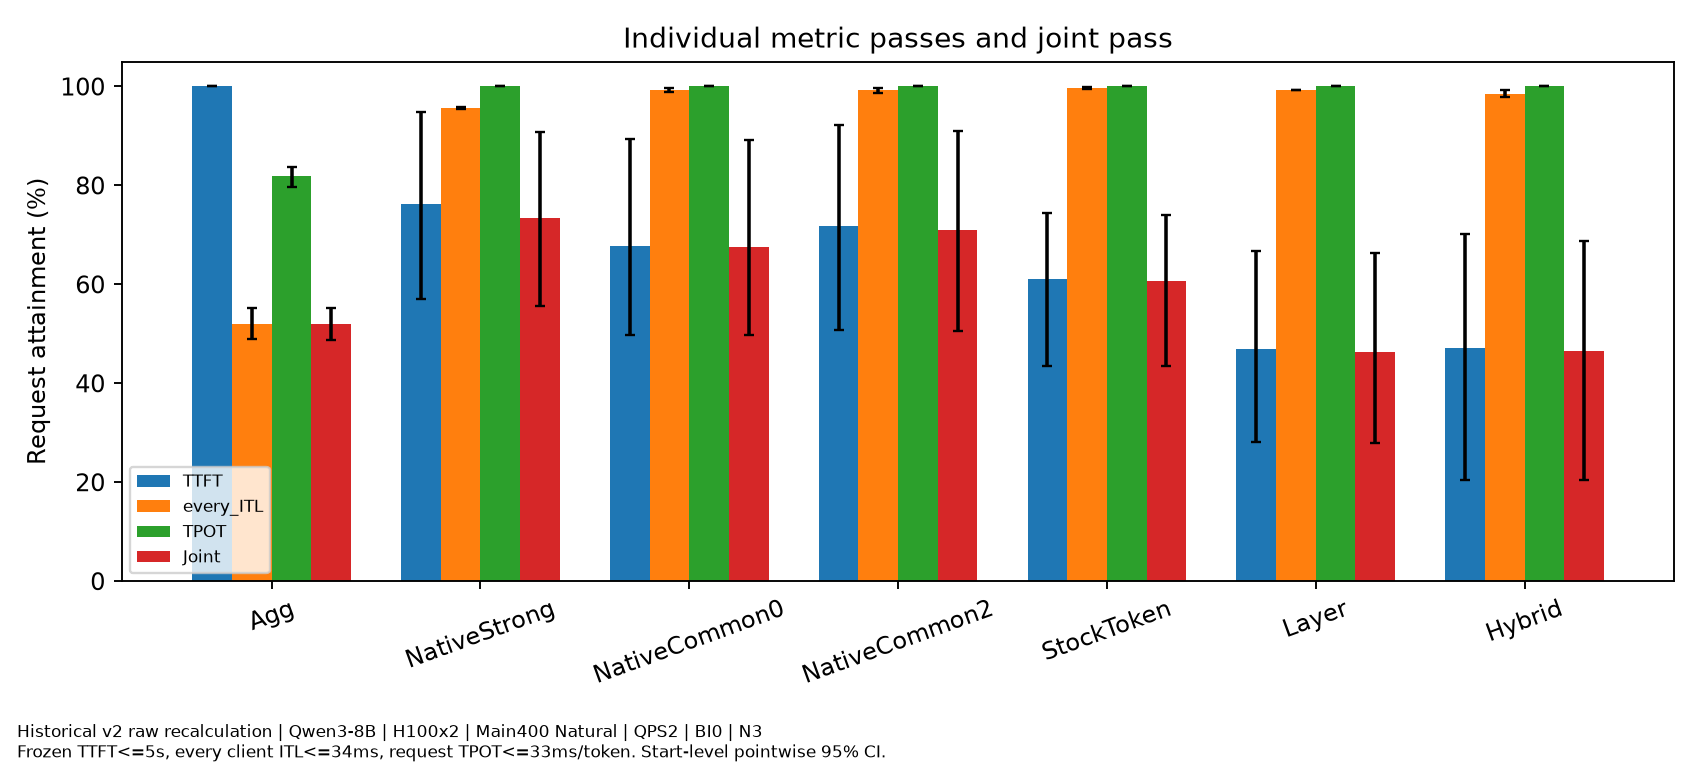

The table this chart was drawn from, first rows:
family, QPS, requests_per_start, independent_starts, model_revision, dataset_SHA256, numerical_mode, B, S, KV_GiB_per_GPU, KV_block_tokens, client_scope, throughput_scope, source_and_GPU_metadata, evidence, method, metric, mean, CI95
Historical_Main400_Natural, 2.0, 400, 3, b968826d9c46dd6066d109eabc6255188de91218, 0845a0e44f001acf55dfd16407dc05e80dc56103…, BI0, 8192, 1024, 42, 128, Coordinator delivery,not HTTP, Output-only finite cohort,not sustainabl…, metrics_per_start.csv and request_slo_fa…, HISTORICAL_RAW_RECALCULATION, Agg, TTFT_SLO_attainment, 1.0, [1.0, 1.0]
Historical_Main400_Natural, 2.0, 400, 3, b968826d9c46dd6066d109eabc6255188de91218, 0845a0e44f001acf55dfd16407dc05e80dc56103…, BI0, 8192, 1024, 42, 128, Coordinator delivery,not HTTP, Output-only finite cohort,not sustainabl…, metrics_per_start.csv and request_slo_fa…, HISTORICAL_RAW_RECALCULATION, NativeStrong, TTFT_SLO_attainment, 0.7625, [0.5704583333333333, 0.9484166666666665]
Historical_Main400_Natural, 2.0, 400, 3, b968826d9c46dd6066d109eabc6255188de91218, 0845a0e44f001acf55dfd16407dc05e80dc56103…, BI0, 8192, 1024, 42, 128, Coordinator delivery,not HTTP, Output-only finite cohort,not sustainabl…, metrics_per_start.csv and request_slo_fa…, HISTORICAL_RAW_RECALCULATION, NativeCommon0, TTFT_SLO_attainment, 0.6775, [0.4980833333333333, 0.8936666666666664]
Historical_Main400_Natural, 2.0, 400, 3, b968826d9c46dd6066d109eabc6255188de91218, 0845a0e44f001acf55dfd16407dc05e80dc56103…, BI0, 8192, 1024, 42, 128, Coordinator delivery,not HTTP, Output-only finite cohort,not sustainabl…, metrics_per_start.csv and request_slo_fa…, HISTORICAL_RAW_RECALCULATION, NativeCommon2, TTFT_SLO_attainment, 0.7175, [0.5072916666666667, 0.9224583333333332]
Historical_Main400_Natural, 2.0, 400, 3, b968826d9c46dd6066d109eabc6255188de91218, 0845a0e44f001acf55dfd16407dc05e80dc56103…, BI0, 8192, 1024, 42, 128, Coordinator delivery,not HTTP, Output-only finite cohort,not sustainabl…, metrics_per_start.csv and request_slo_fa…, HISTORICAL_RAW_RECALCULATION, StockToken, TTFT_SLO_attainment, 0.6108, [0.43570833333333336, 0.745125]
Historical_Main400_Natural, 2.0, 400, 3, b968826d9c46dd6066d109eabc6255188de91218, 0845a0e44f001acf55dfd16407dc05e80dc56103…, BI0, 8192, 1024, 42, 128, Coordinator delivery,not HTTP, Output-only finite cohort,not sustainabl…, metrics_per_start.csv and request_slo_fa…, HISTORICAL_RAW_RECALCULATION, Layer, TTFT_SLO_attainment, 0.4683, [0.28170833333333334, 0.6674999999999998…
Historical_Main400_Natural, 2.0, 400, 3, b968826d9c46dd6066d109eabc6255188de91218, 0845a0e44f001acf55dfd16407dc05e80dc56103…, BI0, 8192, 1024, 42, 128, Coordinator delivery,not HTTP, Output-only finite cohort,not sustainabl…, metrics_per_start.csv and request_slo_fa…, HISTORICAL_RAW_RECALCULATION, Hybrid, TTFT_SLO_attainment, 0.4717, [0.20541666666666664, 0.7008749999999999…
Historical_Main400_Natural, 2.0, 400, 3, b968826d9c46dd6066d109eabc6255188de91218, 0845a0e44f001acf55dfd16407dc05e80dc56103…, BI0, 8192, 1024, 42, 128, Coordinator delivery,not HTTP, Output-only finite cohort,not sustainabl…, metrics_per_start.csv and request_slo_fa…, HISTORICAL_RAW_RECALCULATION, Agg, every_ITL_SLO_attainment, 0.5208, [0.4900833333333333, 0.55275]
Historical_Main400_Natural, 2.0, 400, 3, b968826d9c46dd6066d109eabc6255188de91218, 0845a0e44f001acf55dfd16407dc05e80dc56103…, BI0, 8192, 1024, 42, 128, Coordinator delivery,not HTTP, Output-only finite cohort,not sustainabl…, metrics_per_start.csv and request_slo_fa…, HISTORICAL_RAW_RECALCULATION, NativeStrong, every_ITL_SLO_attainment, 0.9567, [0.955, 0.9589166666666666]
Historical_Main400_Natural, 2.0, 400, 3, b968826d9c46dd6066d109eabc6255188de91218, 0845a0e44f001acf55dfd16407dc05e80dc56103…, BI0, 8192, 1024, 42, 128, Coordinator delivery,not HTTP, Output-only finite cohort,not sustainabl…, metrics_per_start.csv and request_slo_fa…, HISTORICAL_RAW_RECALCULATION, NativeCommon0, every_ITL_SLO_attainment, 0.9933, [0.989125, 0.9969583333333334]
Historical_Main400_Natural, 2.0, 400, 3, b968826d9c46dd6066d109eabc6255188de91218, 0845a0e44f001acf55dfd16407dc05e80dc56103…, BI0, 8192, 1024, 42, 128, Coordinator delivery,not HTTP, Output-only finite cohort,not sustainabl…, metrics_per_start.csv and request_slo_fa…, HISTORICAL_RAW_RECALCULATION, NativeCommon2, every_ITL_SLO_attainment, 0.9925, [0.9871666666666666, 0.9969583333333334]
Historical_Main400_Natural, 2.0, 400, 3, b968826d9c46dd6066d109eabc6255188de91218, 0845a0e44f001acf55dfd16407dc05e80dc56103…, BI0, 8192, 1024, 42, 128, Coordinator delivery,not HTTP, Output-only finite cohort,not sustainabl…, metrics_per_start.csv and request_slo_fa…, HISTORICAL_RAW_RECALCULATION, StockToken, every_ITL_SLO_attainment, 0.9967, [0.995, 0.9989166666666667]
Historical_Main400_Natural, 2.0, 400, 3, b968826d9c46dd6066d109eabc6255188de91218, 0845a0e44f001acf55dfd16407dc05e80dc56103…, BI0, 8192, 1024, 42, 128, Coordinator delivery,not HTTP, Output-only finite cohort,not sustainabl…, metrics_per_start.csv and request_slo_fa…, HISTORICAL_RAW_RECALCULATION, Layer, every_ITL_SLO_attainment, 0.9925, [0.9925, 0.9925]
Historical_Main400_Natural, 2.0, 400, 3, b968826d9c46dd6066d109eabc6255188de91218, 0845a0e44f001acf55dfd16407dc05e80dc56103…, BI0, 8192, 1024, 42, 128, Coordinator delivery,not HTTP, Output-only finite cohort,not sustainabl…, metrics_per_start.csv and request_slo_fa…, HISTORICAL_RAW_RECALCULATION, Hybrid, every_ITL_SLO_attainment, 0.9858, [0.979125, 0.9928333333333333]
Historical_Main400_Natural, 2.0, 400, 3, b968826d9c46dd6066d109eabc6255188de91218, 0845a0e44f001acf55dfd16407dc05e80dc56103…, BI0, 8192, 1024, 42, 128, Coordinator delivery,not HTTP, Output-only finite cohort,not sustainabl…, metrics_per_start.csv and request_slo_fa…, HISTORICAL_RAW_RECALCULATION, Agg, TPOT_SLO_attainment, 0.8183, [0.7975833333333334, 0.83675]
Historical_Main400_Natural, 2.0, 400, 3, b968826d9c46dd6066d109eabc6255188de91218, 0845a0e44f001acf55dfd16407dc05e80dc56103…, BI0, 8192, 1024, 42, 128, Coordinator delivery,not HTTP, Output-only finite cohort,not sustainabl…, metrics_per_start.csv and request_slo_fa…, HISTORICAL_RAW_RECALCULATION, NativeStrong, TPOT_SLO_attainment, 1.0, [1.0, 1.0]
Historical_Main400_Natural, 2.0, 400, 3, b968826d9c46dd6066d109eabc6255188de91218, 0845a0e44f001acf55dfd16407dc05e80dc56103…, BI0, 8192, 1024, 42, 128, Coordinator delivery,not HTTP, Output-only finite cohort,not sustainabl…, metrics_per_start.csv and request_slo_fa…, HISTORICAL_RAW_RECALCULATION, NativeCommon0, TPOT_SLO_attainment, 1.0, [1.0, 1.0]
Historical_Main400_Natural, 2.0, 400, 3, b968826d9c46dd6066d109eabc6255188de91218, 0845a0e44f001acf55dfd16407dc05e80dc56103…, BI0, 8192, 1024, 42, 128, Coordinator delivery,not HTTP, Output-only finite cohort,not sustainabl…, metrics_per_start.csv and request_slo_fa…, HISTORICAL_RAW_RECALCULATION, NativeCommon2, TPOT_SLO_attainment, 1.0, [1.0, 1.0]
Historical_Main400_Natural, 2.0, 400, 3, b968826d9c46dd6066d109eabc6255188de91218, 0845a0e44f001acf55dfd16407dc05e80dc56103…, BI0, 8192, 1024, 42, 128, Coordinator delivery,not HTTP, Output-only finite cohort,not sustainabl…, metrics_per_start.csv and request_slo_fa…, HISTORICAL_RAW_RECALCULATION, StockToken, TPOT_SLO_attainment, 1.0, [1.0, 1.0]
Historical_Main400_Natural, 2.0, 400, 3, b968826d9c46dd6066d109eabc6255188de91218, 0845a0e44f001acf55dfd16407dc05e80dc56103…, BI0, 8192, 1024, 42, 128, Coordinator delivery,not HTTP, Output-only finite cohort,not sustainabl…, metrics_per_start.csv and request_slo_fa…, HISTORICAL_RAW_RECALCULATION, Layer, TPOT_SLO_attainment, 1.0, [1.0, 1.0]
Historical_Main400_Natural, 2.0, 400, 3, b968826d9c46dd6066d109eabc6255188de91218, 0845a0e44f001acf55dfd16407dc05e80dc56103…, BI0, 8192, 1024, 42, 128, Coordinator delivery,not HTTP, Output-only finite cohort,not sustainabl…, metrics_per_start.csv and request_slo_fa…, HISTORICAL_RAW_RECALCULATION, Hybrid, TPOT_SLO_attainment, 1.0, [1.0, 1.0]
Historical_Main400_Natural, 2.0, 400, 3, b968826d9c46dd6066d109eabc6255188de91218, 0845a0e44f001acf55dfd16407dc05e80dc56103…, BI0, 8192, 1024, 42, 128, Coordinator delivery,not HTTP, Output-only finite cohort,not sustainabl…, metrics_per_start.csv and request_slo_fa…, HISTORICAL_RAW_RECALCULATION, Agg, Joint_SLO_attainment, 0.52, [0.488125, 0.55275]
Historical_Main400_Natural, 2.0, 400, 3, b968826d9c46dd6066d109eabc6255188de91218, 0845a0e44f001acf55dfd16407dc05e80dc56103…, BI0, 8192, 1024, 42, 128, Coordinator delivery,not HTTP, Output-only finite cohort,not sustainabl…, metrics_per_start.csv and request_slo_fa…, HISTORICAL_RAW_RECALCULATION, NativeStrong, Joint_SLO_attainment, 0.735, [0.5566666666666666, 0.9072083333333332]
Historical_Main400_Natural, 2.0, 400, 3, b968826d9c46dd6066d109eabc6255188de91218, 0845a0e44f001acf55dfd16407dc05e80dc56103…, BI0, 8192, 1024, 42, 128, Coordinator delivery,not HTTP, Output-only finite cohort,not sustainabl…, metrics_per_start.csv and request_slo_fa…, HISTORICAL_RAW_RECALCULATION, NativeCommon0, Joint_SLO_attainment, 0.6758, [0.49754166666666666, 0.8911666666666663…
Historical_Main400_Natural, 2.0, 400, 3, b968826d9c46dd6066d109eabc6255188de91218, 0845a0e44f001acf55dfd16407dc05e80dc56103…, BI0, 8192, 1024, 42, 128, Coordinator delivery,not HTTP, Output-only finite cohort,not sustainabl…, metrics_per_start.csv and request_slo_fa…, HISTORICAL_RAW_RECALCULATION, NativeCommon2, Joint_SLO_attainment, 0.7108, [0.5047916666666666, 0.9101666666666665]
Historical_Main400_Natural, 2.0, 400, 3, b968826d9c46dd6066d109eabc6255188de91218, 0845a0e44f001acf55dfd16407dc05e80dc56103…, BI0, 8192, 1024, 42, 128, Coordinator delivery,not HTTP, Output-only finite cohort,not sustainabl…, metrics_per_start.csv and request_slo_fa…, HISTORICAL_RAW_RECALCULATION, StockToken, Joint_SLO_attainment, 0.6075, [0.43462500000000004, 0.7401249999999999…
Historical_Main400_Natural, 2.0, 400, 3, b968826d9c46dd6066d109eabc6255188de91218, 0845a0e44f001acf55dfd16407dc05e80dc56103…, BI0, 8192, 1024, 42, 128, Coordinator delivery,not HTTP, Output-only finite cohort,not sustainabl…, metrics_per_start.csv and request_slo_fa…, HISTORICAL_RAW_RECALCULATION, Layer, Joint_SLO_attainment, 0.4642, [0.2786666666666667, 0.6624999999999999]
Historical_Main400_Natural, 2.0, 400, 3, b968826d9c46dd6066d109eabc6255188de91218, 0845a0e44f001acf55dfd16407dc05e80dc56103…, BI0, 8192, 1024, 42, 128, Coordinator delivery,not HTTP, Output-only finite cohort,not sustainabl…, metrics_per_start.csv and request_slo_fa…, HISTORICAL_RAW_RECALCULATION, Hybrid, Joint_SLO_attainment, 0.465, [0.2043333333333333, 0.6880416666666667]
